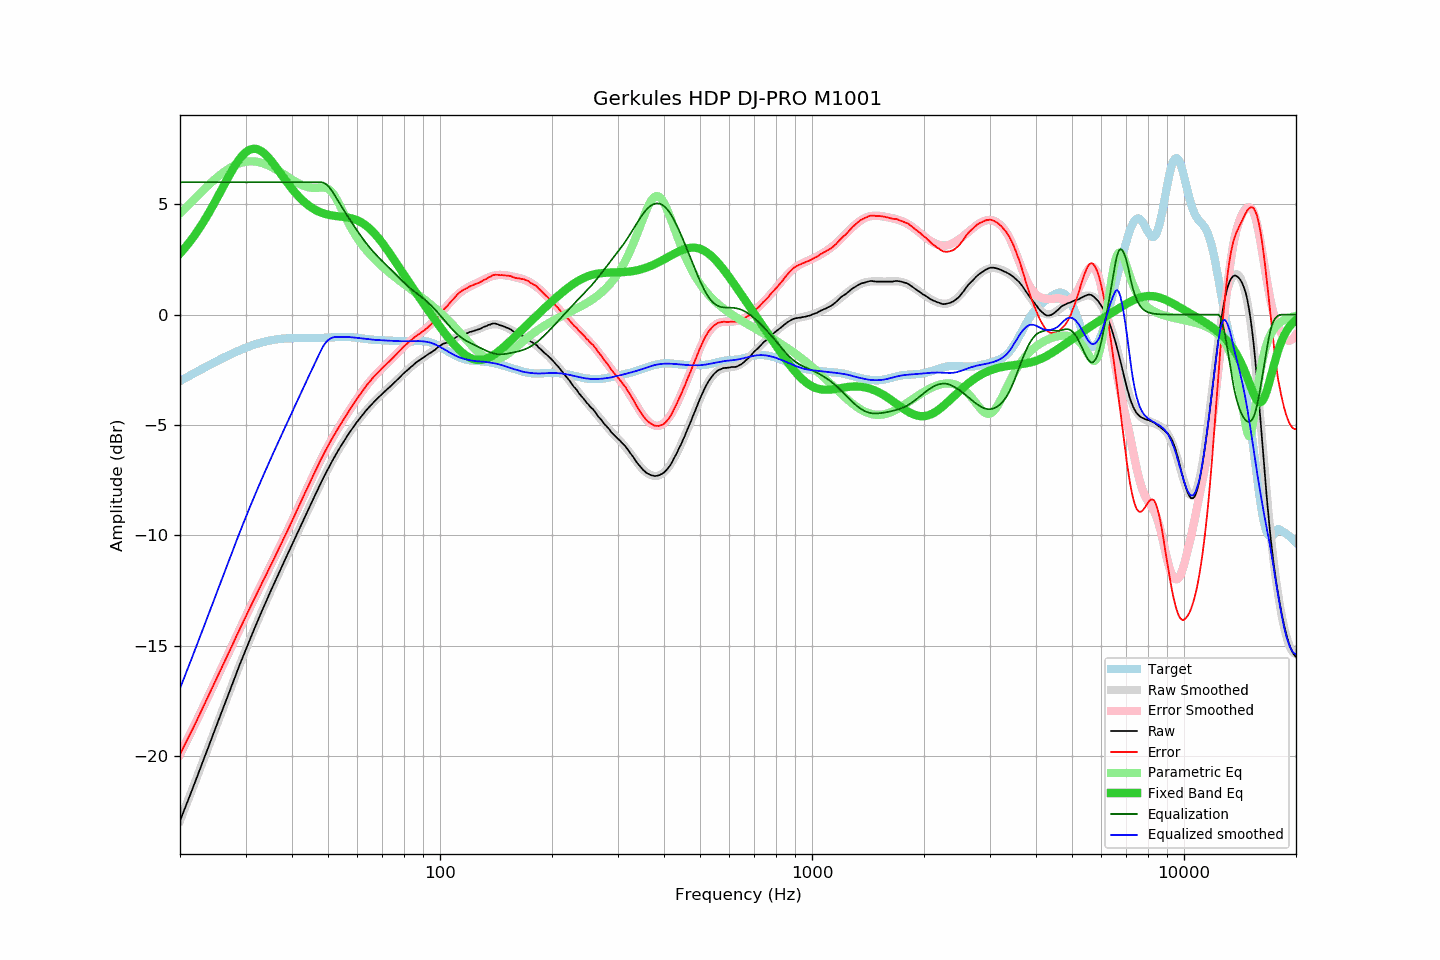

Source data for this figure (header and first rows):
frequency, raw, error, smoothed, error_smoothed, equalization, parametric_eq, equalized_raw, equalized_smoothed, target
20.00, -22.94, -19.93, -22.94, -19.93, 6.00, 2.77, -16.94, -16.94, -3.01
20.20, -22.75, -19.78, -22.76, -19.79, 6.00, 2.85, -16.75, -16.76, -2.97
20.40, -22.57, -19.64, -22.57, -19.64, 6.00, 2.94, -16.57, -16.57, -2.93
20.61, -22.39, -19.50, -22.39, -19.50, 6.00, 3.02, -16.39, -16.39, -2.89
20.81, -22.20, -19.35, -22.20, -19.35, 6.00, 3.11, -16.20, -16.20, -2.85
21.02, -22.01, -19.21, -22.01, -19.20, 6.00, 3.20, -16.01, -16.01, -2.81
21.23, -21.82, -19.06, -21.83, -19.06, 6.00, 3.29, -15.82, -15.83, -2.77
21.44, -21.64, -18.91, -21.64, -18.91, 6.00, 3.39, -15.64, -15.64, -2.73
21.66, -21.46, -18.77, -21.45, -18.76, 6.00, 3.49, -15.46, -15.45, -2.69
21.87, -21.26, -18.61, -21.26, -18.61, 6.00, 3.59, -15.26, -15.26, -2.65
22.09, -21.07, -18.46, -21.07, -18.46, 6.00, 3.69, -15.07, -15.07, -2.61
22.31, -20.88, -18.31, -20.88, -18.31, 6.00, 3.80, -14.88, -14.88, -2.57
22.54, -20.69, -18.16, -20.69, -18.16, 6.00, 3.91, -14.69, -14.69, -2.53
22.76, -20.49, -18.00, -20.50, -18.01, 6.00, 4.02, -14.49, -14.50, -2.49
22.99, -20.31, -17.85, -20.31, -17.85, 6.00, 4.13, -14.31, -14.31, -2.45
23.22, -20.12, -17.70, -20.11, -17.70, 6.00, 4.25, -14.12, -14.11, -2.41
23.45, -19.92, -17.55, -19.92, -17.55, 6.00, 4.37, -13.92, -13.92, -2.37
23.69, -19.73, -17.39, -19.73, -17.39, 6.00, 4.49, -13.73, -13.73, -2.33
23.92, -19.53, -17.24, -19.53, -17.24, 6.00, 4.62, -13.53, -13.53, -2.30
24.16, -19.34, -17.09, -19.34, -17.09, 6.00, 4.75, -13.34, -13.34, -2.26
24.40, -19.15, -16.93, -19.15, -16.93, 6.00, 4.87, -13.15, -13.15, -2.22
24.65, -18.96, -16.78, -18.96, -16.78, 6.00, 5.01, -12.96, -12.96, -2.18
24.89, -18.76, -16.62, -18.76, -16.62, 6.00, 5.14, -12.76, -12.76, -2.14
25.14, -18.57, -16.47, -18.57, -16.47, 6.00, 5.27, -12.57, -12.57, -2.11
25.39, -18.38, -16.31, -18.38, -16.31, 6.00, 5.41, -12.38, -12.38, -2.07
25.65, -18.19, -16.16, -18.19, -16.16, 6.00, 5.55, -12.19, -12.19, -2.03
25.91, -18.00, -16.00, -18.00, -16.00, 6.00, 5.68, -12.00, -12.00, -1.99
26.16, -17.80, -15.84, -17.81, -15.85, 6.00, 5.82, -11.80, -11.81, -1.96
26.43, -17.62, -15.70, -17.61, -15.69, 6.00, 5.96, -11.62, -11.61, -1.92
26.69, -17.42, -15.54, -17.42, -15.53, 6.00, 6.09, -11.42, -11.42, -1.89
26.96, -17.24, -15.38, -17.23, -15.38, 6.00, 6.22, -11.24, -11.23, -1.85
27.23, -17.05, -15.23, -17.04, -15.22, 6.00, 6.36, -11.05, -11.04, -1.82
27.50, -16.86, -15.07, -16.85, -15.06, 6.00, 6.48, -10.86, -10.85, -1.78
27.77, -16.66, -14.91, -16.66, -14.91, 6.00, 6.61, -10.66, -10.66, -1.75
28.05, -16.46, -14.75, -16.47, -14.75, 6.00, 6.73, -10.46, -10.47, -1.72
28.33, -16.27, -14.59, -16.28, -14.59, 6.00, 6.84, -10.27, -10.28, -1.69
28.62, -16.09, -14.43, -16.09, -14.44, 6.00, 6.95, -10.09, -10.09, -1.65
28.90, -15.89, -14.27, -15.90, -14.28, 6.00, 7.05, -9.89, -9.90, -1.62
29.19, -15.71, -14.12, -15.72, -14.12, 6.00, 7.14, -9.71, -9.72, -1.59
29.48, -15.52, -13.96, -15.53, -13.97, 6.00, 7.23, -9.52, -9.53, -1.56
29.78, -15.35, -13.82, -15.35, -13.82, 6.00, 7.30, -9.35, -9.35, -1.53
30.08, -15.17, -13.67, -15.17, -13.66, 6.00, 7.36, -9.17, -9.17, -1.50
30.38, -14.99, -13.51, -14.99, -13.51, 6.00, 7.42, -8.99, -8.99, -1.47
30.68, -14.80, -13.36, -14.81, -13.36, 6.00, 7.46, -8.80, -8.81, -1.44
30.99, -14.63, -13.21, -14.63, -13.21, 6.00, 7.49, -8.63, -8.63, -1.42
31.30, -14.46, -13.06, -14.46, -13.06, 6.00, 7.51, -8.46, -8.46, -1.39
31.61, -14.29, -12.92, -14.28, -12.91, 6.00, 7.52, -8.29, -8.28, -1.37
31.93, -14.12, -12.77, -14.11, -12.76, 6.00, 7.51, -8.12, -8.11, -1.34
32.24, -13.94, -12.62, -13.94, -12.62, 6.00, 7.50, -7.94, -7.94, -1.32
32.57, -13.77, -12.47, -13.77, -12.47, 6.00, 7.47, -7.77, -7.77, -1.30
32.89, -13.59, -12.32, -13.60, -12.32, 6.00, 7.43, -7.59, -7.60, -1.28
33.22, -13.42, -12.17, -13.43, -12.17, 6.00, 7.39, -7.42, -7.43, -1.26
33.55, -13.26, -12.02, -13.26, -12.02, 6.00, 7.33, -7.26, -7.26, -1.24
33.89, -13.09, -11.87, -13.10, -11.88, 6.00, 7.27, -7.09, -7.10, -1.22
34.23, -12.94, -11.73, -12.93, -11.73, 6.00, 7.19, -6.94, -6.93, -1.20
34.57, -12.76, -11.58, -12.77, -11.58, 6.00, 7.12, -6.76, -6.77, -1.19
34.92, -12.60, -11.42, -12.60, -11.43, 6.00, 7.03, -6.60, -6.60, -1.17
35.27, -12.44, -11.28, -12.44, -11.28, 6.00, 6.94, -6.44, -6.44, -1.16
35.62, -12.29, -11.14, -12.28, -11.13, 6.00, 6.85, -6.29, -6.28, -1.14
35.97, -12.12, -10.99, -12.12, -10.99, 6.00, 6.76, -6.12, -6.12, -1.13
... 635 more rows
